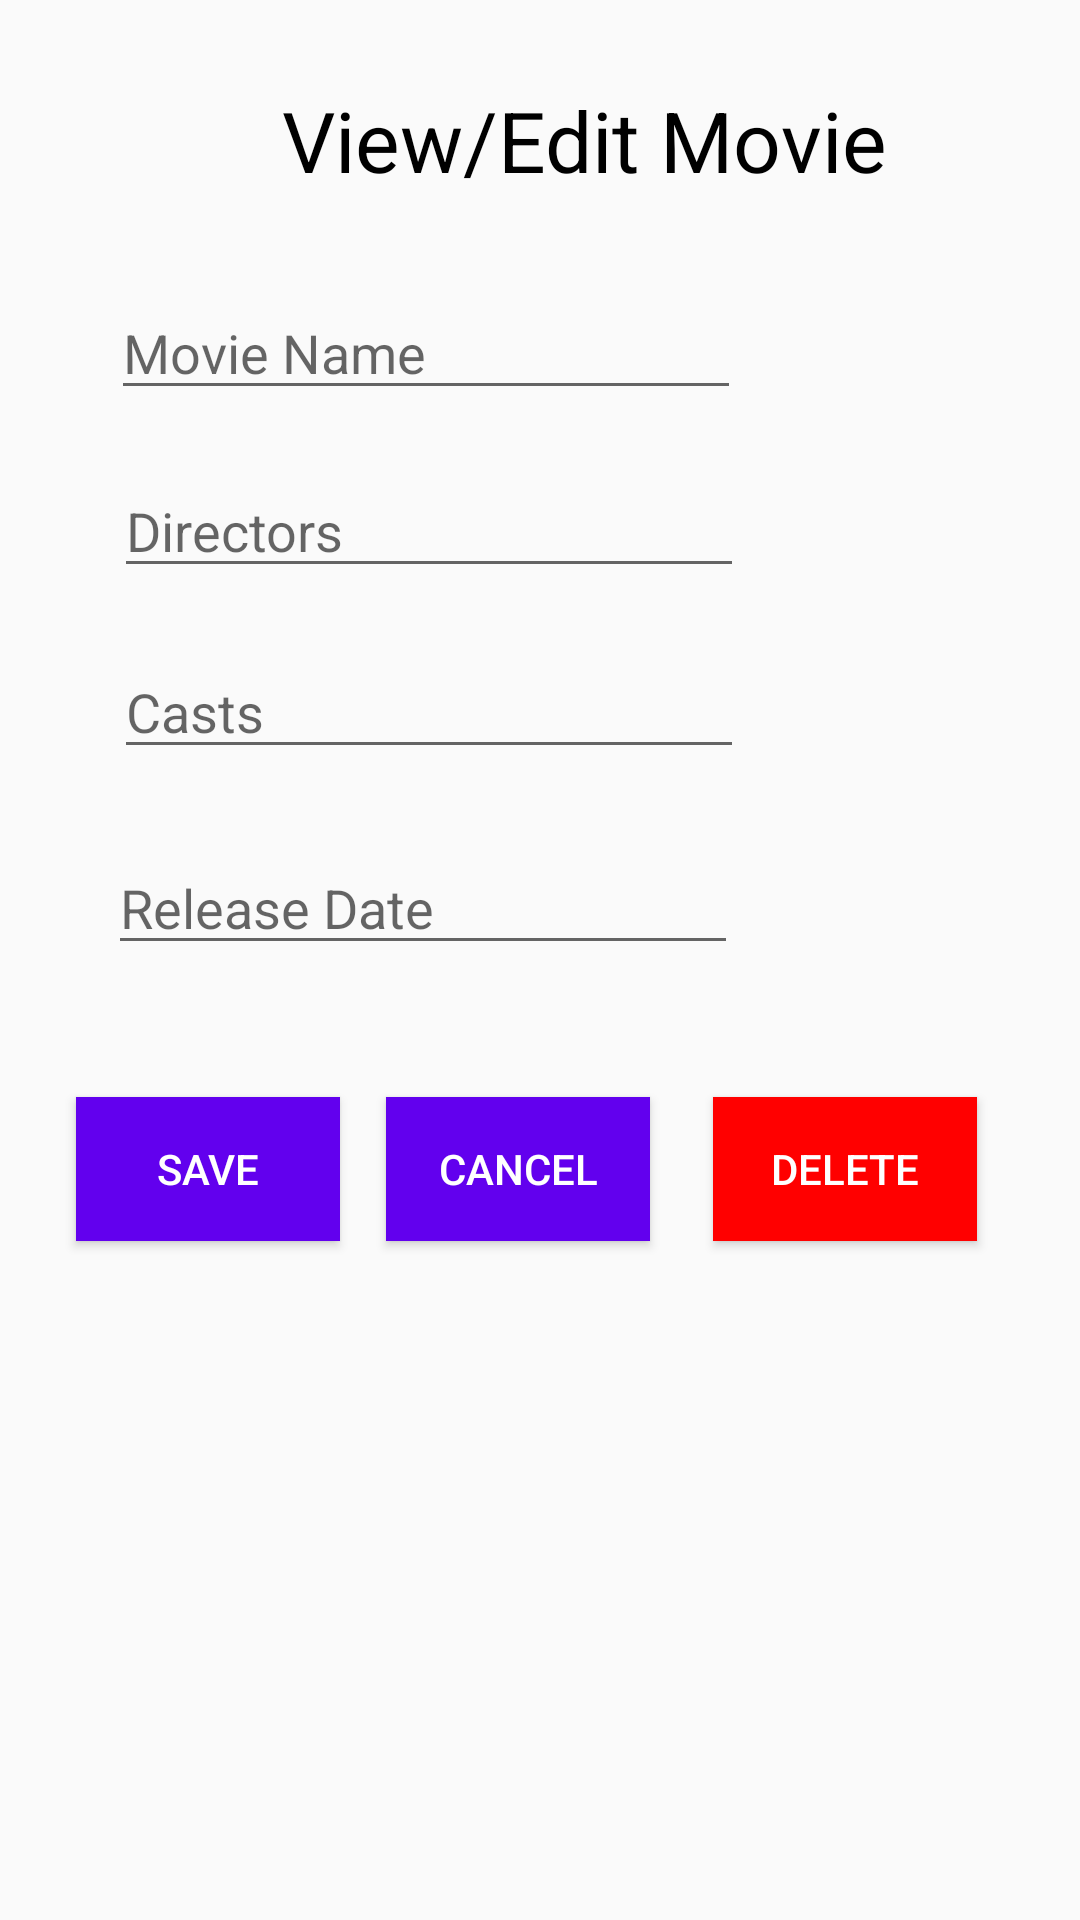

Produce the Android XML layout that renders to this screen, including the resource entries it uses.
<!-- AndroidManifest.xml: application theme Theme.MovieBuddy -->
<!-- res/layout/activity_movie_view.xml -->
<?xml version="1.0" encoding="utf-8"?>
<android.support.constraint.ConstraintLayout xmlns:android="http://schemas.android.com/apk/res/android"
    xmlns:app="http://schemas.android.com/apk/res-auto"
    xmlns:tools="http://schemas.android.com/tools"
    android:layout_width="match_parent"
    android:layout_height="match_parent"
    tools:context=".MovieView">

    <TextView
        android:id="@+id/title"
        android:layout_width="wrap_content"
        android:layout_height="wrap_content"
        android:layout_marginStart="94dp"
        android:layout_marginTop="28dp"
        android:text="View/Edit Movie"
        android:textColor="#000000"
        android:textSize="28sp"
        app:layout_constraintStart_toStartOf="parent"
        app:layout_constraintTop_toTopOf="parent" />

    <EditText
        android:id="@+id/name"
        android:layout_width="wrap_content"
        android:layout_height="wrap_content"
        android:layout_marginStart="37dp"
        android:layout_marginTop="30dp"
        android:ems="10"
        android:hint="Movie Name"
        app:layout_constraintStart_toStartOf="parent"
        app:layout_constraintTop_toBottomOf="@+id/title"
        android:singleLine="true"/>

    <EditText
        android:id="@+id/directorEditText"
        android:layout_width="wrap_content"
        android:layout_height="wrap_content"
        android:layout_marginStart="1dp"
        android:layout_marginTop="18dp"
        android:ems="10"
        android:hint="Directors"
        android:inputType="textPersonName"
        app:layout_constraintStart_toStartOf="@+id/name"
        app:layout_constraintTop_toBottomOf="@+id/name"
        android:singleLine="true"/>

    <EditText
        android:id="@+id/castEditText"
        android:layout_width="wrap_content"
        android:layout_height="wrap_content"
        android:layout_marginTop="19dp"
        android:ems="10"
        android:hint="Casts"
        android:inputType="textPersonName"
        app:layout_constraintStart_toStartOf="@+id/directorEditText"
        app:layout_constraintTop_toBottomOf="@+id/directorEditText"
        android:singleLine="true"/>

    <EditText
        android:id="@+id/releaseDateEditText"
        android:layout_width="wrap_content"
        android:layout_height="wrap_content"
        android:layout_marginStart="36dp"
        android:layout_marginTop="24dp"
        android:ems="10"
        android:hint="Release Date"
        android:inputType="date"
        app:layout_constraintStart_toStartOf="parent"
        app:layout_constraintTop_toBottomOf="@+id/castEditText"
        android:singleLine="true"/>

    <Button
        android:id="@+id/saveBtn"
        android:layout_width="wrap_content"
        android:layout_height="wrap_content"
        android:layout_marginStart="10dp"
        android:text="Save"
        android:textColor="@color/white"
        android:background="@color/primary"
        app:layout_constraintBaseline_toBaselineOf="@+id/cancelBtn"
        app:layout_constraintEnd_toStartOf="@+id/cancelBtn"
        app:layout_constraintStart_toStartOf="parent" />

    <Button
        android:id="@+id/cancelBtn"
        android:layout_width="wrap_content"
        android:layout_height="wrap_content"
        android:layout_marginTop="44dp"
        android:layout_marginEnd="6dp"
        android:background="@color/purple_500"
        android:text="Cancel"
        android:textColor="@color/white"
        app:layout_constraintEnd_toStartOf="@+id/deleteMovieView"
        app:layout_constraintStart_toEndOf="@+id/saveBtn"
        app:layout_constraintTop_toBottomOf="@+id/releaseDateEditText" />

    <Button
        android:id="@+id/deleteMovieView"
        android:layout_width="wrap_content"
        android:layout_height="wrap_content"
        android:layout_marginEnd="19dp"
        android:text="Delete"
        android:background="@color/red"
        android:textColor="@color/white"
        app:layout_constraintBaseline_toBaselineOf="@+id/cancelBtn"
        app:layout_constraintEnd_toEndOf="parent"
        app:layout_constraintStart_toEndOf="@+id/cancelBtn" />


</android.support.constraint.ConstraintLayout>
<!-- resources referenced by this layout -->
<resources>
  <color name="primary">#FF6200EE</color>
  <color name="purple_500">#FF6200EE</color>
  <color name="red">#FF0000</color>
  <color name="white">#FFFFFFFF</color>
  <style name="Theme.MovieBuddy" parent="Theme.AppCompat.Light.DarkActionBar">
          
          <item name="colorPrimary">@color/purple_500</item>
          <item name="colorPrimaryDark">@color/purple_700</item>
          <item name="colorAccent">@color/teal_200</item>
          
      </style>
  <color name="purple_700">#FF3700B3</color>
  <color name="teal_200">#FF03DAC5</color>
</resources>
